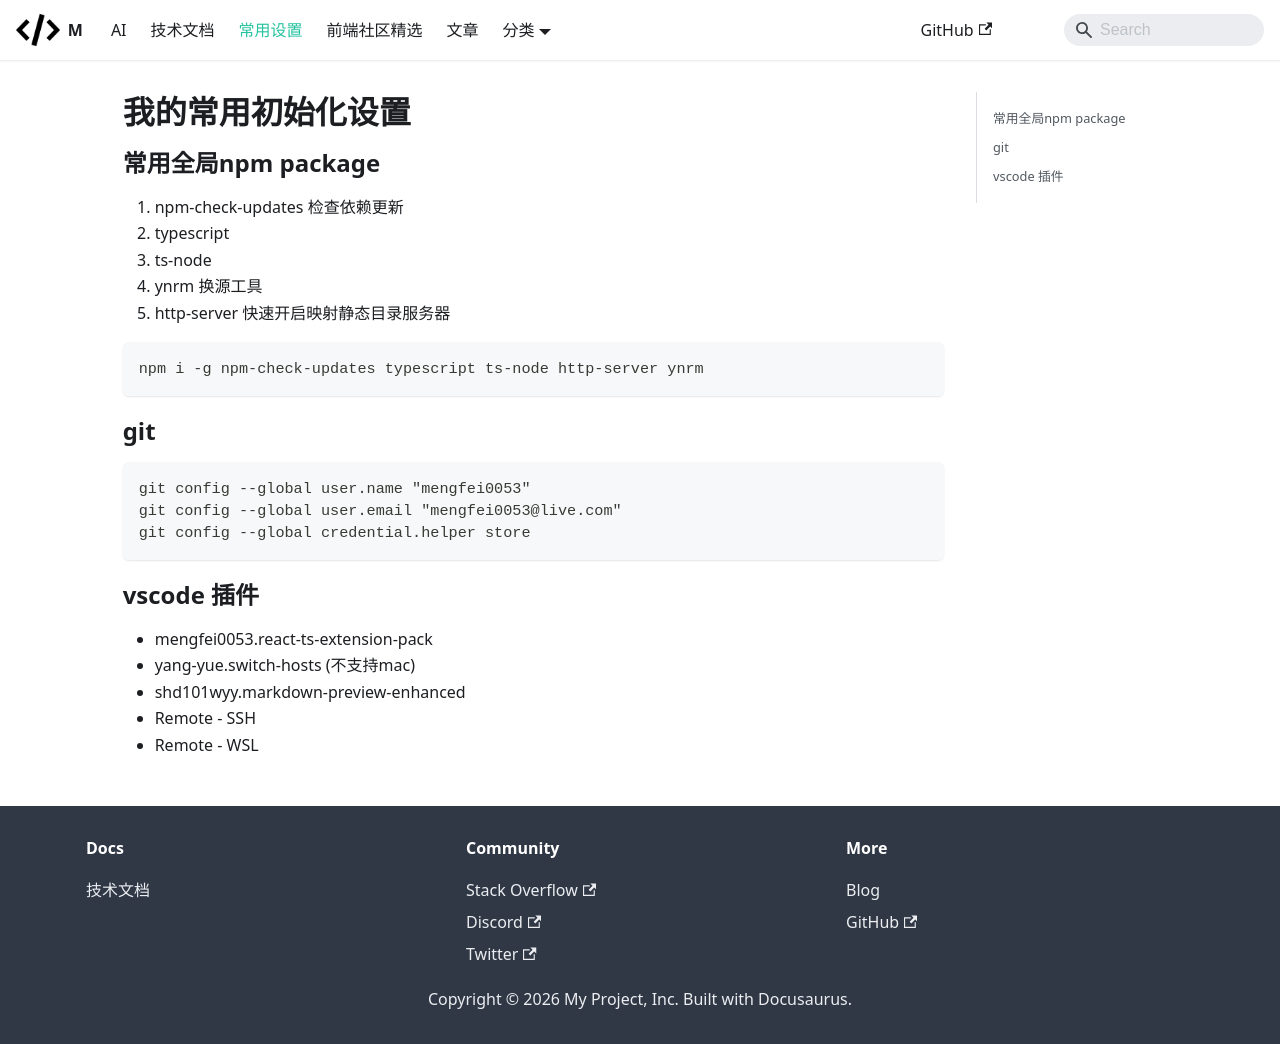

repository: mengfei0053/Blog · page: markdown-page/index.html · generator: docusaurus

---
title: 我的常用初始化设置, 备忘，以及快速设置
---

# 我的常用初始化设置

## 常用全局npm package

1. npm-check-updates 检查依赖更新
2. typescript 
3. ts-node 
4. ynrm 换源工具
5. http-server 快速开启映射静态目录服务器

```shell
npm i -g npm-check-updates typescript ts-node http-server ynrm 
```


## git

```
git config --global user.name "mengfei0053"
git config --global user.email "mengfei0053@live.com"
git config --global credential.helper store
```

## vscode 插件

- mengfei0053.react-ts-extension-pack
- yang-yue.switch-hosts   (不支持mac)
- shd101wyy.markdown-preview-enhanced
- Remote - SSH
- Remote - WSL
